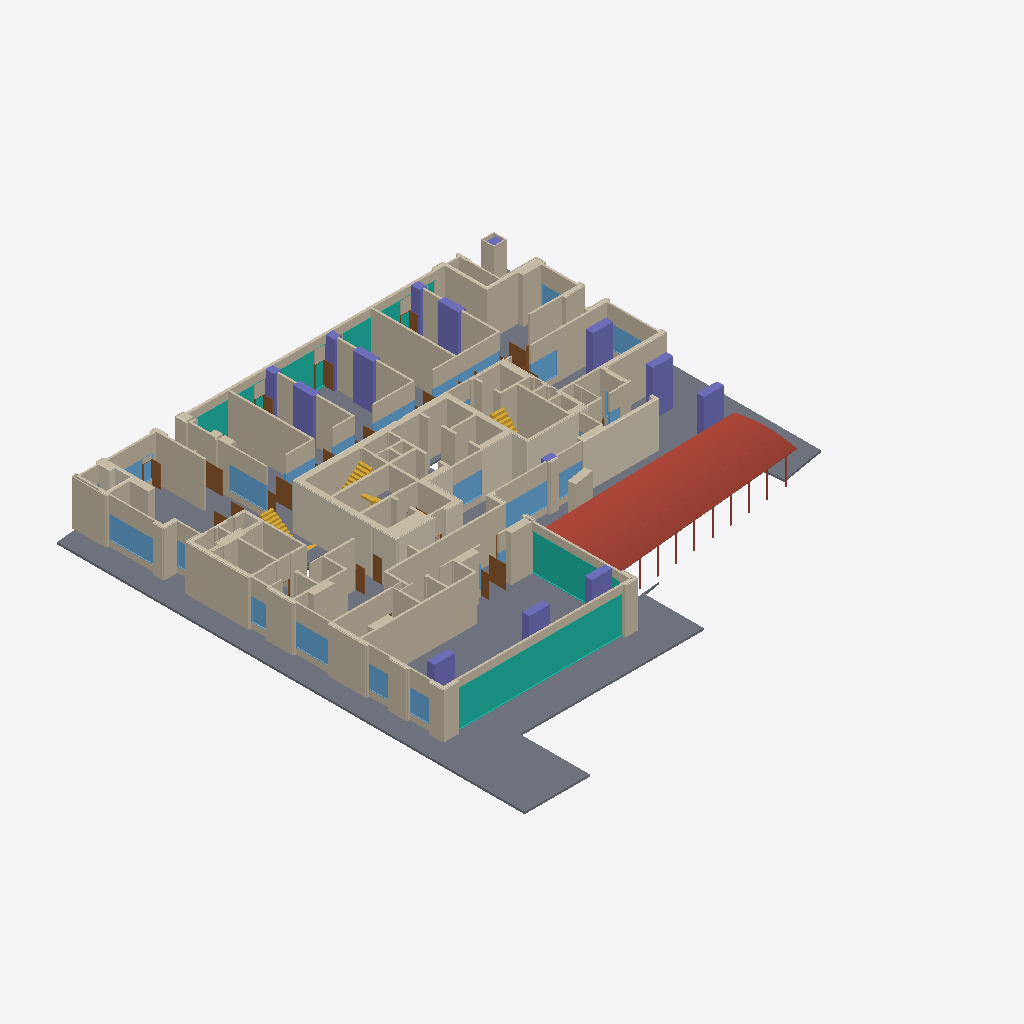
Isometric view of an IFC building model (IFC-SPF (STEP), schema IFC4, length unit metre), seen from the south-west, elements coloured by IFC class (only those large enough to see are counted): 130 walls (beige), 24 doors (brown), 22 coverings (cream), 22 windows (light blue), 14 columns (violet), 5 stair flights (yellow), 3 slabs (grey), 3 curtain walls (teal), 1 roof (red-brown).
Extent 45.4 m × 47.8 m × 4.9 m (x, y, z). Storeys (1): 01층 at 0.00 m. Elements (399): 205 IfcWall, 93 IfcDoor, 41 IfcCovering, 29 IfcWindow, 14 IfcColumn, 8 IfcStairFlight, 5 IfcSlab, 3 IfcCurtainWall, 1 IfcRoof.

HEADER;
FILE_DESCRIPTION(('ViewDefinition[DesignTransferView]'),'2;1');
FILE_NAME('/dev/null','2026-10-20T22:02:54+09:00',(''),(''),'IfcOpenShell 0.9.0','IfcOpenShell 0.9.0','Nobody');
FILE_SCHEMA(('IFC4'));
ENDSEC;
DATA;
#1=IFCPROJECT('1AcC6H5ozTCO_bqrJrUXw0',$,'A32 01층',$,$,$,$,(#10),#5);
#12=IFCSITE('0ap8K39n1MiBkVTnl0bGl_',$,'A32 source coordinate system',$,$,$,$,$,$,$,$,$,$,$);
#13=IFCBUILDING('0JUEDPkb5MOBFwrExo_hgU',$,'A32 주거동 · 지하5층–옥탑지붕',$,$,$,$,$,$,$,$,$);
#16=IFCBUILDINGSTOREY('30IbI$8aXH1wrFO_oZt5en',$,'01층',$,$,#25,$,$,$,0.0);
#24261=IFCSLAB('0PQ_0T2evQW8Y0b4ZZaxhi',$,'01/구조 바닥',$,$,#43021,#24848,$,.FLOOR.);
#25344=IFCWALL('2AnZSlyoDNHA69MY5RgOIO',$,'01/concrete 벽/0',$,$,#41191,#26161,$,$);
#44159=IFCROOF('1amyAleBvRxOdKcl1mQHCl',$,'01/주차장 램프 지붕 캐노피',$,$,#46099,#44201,$,.BARREL_ROOF.);
#26577=IFCWALL('1Z8$aszYjMuhweLkXQudGL',$,'01/concrete 벽/7',$,$,#41021,#26931,$,$);
#18669=IFCCURTAINWALL('0QxO4YlYvUFQSNJyVYekoO',$,'01/상가 유리외벽/0',$,$,#41976,#18745,$,$);
#26234=IFCWALL('0ER54J0lfMhBYig3vbjqxb',$,'01/concrete 벽/2',$,$,#41091,#26332,$,$);
#12025=IFCCOVERING('3bmvBIabbQ9vN750mqcUmh',$,'01/원본 단열재/29',$,$,#42396,#13169,$,.INSULATION.);
#8593=IFCCOVERING('1FlVIWEGDGxwSHBD2FUnH2',$,'01/원본 단열재/21',$,$,#42711,#10481,$,.INSULATION.);
#13401=IFCCOVERING('1DgxkCuxbUJ8yR8VZ4T0N0',$,'01/원본 단열재/31',$,$,#43171,#13554,$,.INSULATION.);
#27238=IFCWALL('0404qfinPU1gP3d4GulDDn',$,'01/concrete 벽/14',$,$,#42981,#27438,$,$);
#27521=IFCWALL('3kXEiy8eHJHxdvLQSm72Ov',$,'01/concrete 벽/16',$,$,#42696,#27842,$,$);
#30501=IFCWALL('0rMi4_nN9T$R1wKIyTTODy',$,'01/partition 벽/50',$,$,#41871,#30574,$,$);
#29523=IFCWALL('0PGmHp1KHO7hntvx1owQIn',$,'01/partition 벽/28',$,$,#42976,#29596,$,$);
#31776=IFCWALL('2eQ7aEloHIMflLgqp7YeM_',$,'01/partition 벽/77',$,$,#42021,#31857,$,$);
#18749=IFCCURTAINWALL('3WVt5kXp1R_Rwdg2T7eod3',$,'01/상가 유리외벽/15',$,$,#42181,#18822,$,$);
#27442=IFCWALL('33ez6C6uXN8OO6DlXajChF',$,'01/concrete 벽/15',$,$,#41196,#27517,$,$);
#18826=IFCCURTAINWALL('0SSgI4wujQTwP57JGJ8R5p',$,'01/상가 유리외벽/16',$,$,#42361,#18899,$,$);
#36203=IFCWALL('3Fv2pab$DUERmVLSswzR1H',$,'01/상가 창 상부벽/398',$,$,#42716,#36291,$,$);
#32399=IFCWALL('3pCmCGGvLMCuOh4uVn_LSC',$,'01/partition 벽/90',$,$,#43056,#32454,$,$);
#26336=IFCWALL('3RP54iWHHU9OTfiwXOeqVe',$,'01/concrete 벽/3',$,$,#42756,#26399,$,$);
#36153=IFCWALL('3mqJxB71LQvxQqMMtbMPy_',$,'01/상가 창 상부벽/396',$,$,#41571,#36199,$,$);
#31994=IFCWALL('3d_IpdtTTNpO9OG5OYfys4',$,'01/partition 벽/81',$,$,#41346,#32049,$,$);
#27158=IFCWALL('0sIdMEAkXK88f26PX3GdIy',$,'01/concrete 벽/13',$,$,#42601,#27234,$,$);
#28535=IFCWALL('1XbzfXYArS$gUToY62RrGk',$,'01/partition 벽/7',$,$,#41416,#28598,$,$);
#26935=IFCWALL('3Z2rgDD8jLywyuassPgLVt',$,'01/concrete 벽/8',$,$,#42816,#26984,$,$);
#32262=IFCWALL('3FsXRo0HzHd80ZpjBgrpsJ',$,'01/partition 벽/87',$,$,#42936,#32313,$,$);
#35450=IFCWALL('2Rr9KyKI5OeORMo1oM6k70',$,'NEW-W/28/head',$,$,#41966,#35493,$,$);
#27846=IFCWALL('0SNgqaGEfNmxJUgFzNG$nm',$,'01/concrete 벽/17',$,$,#41451,#27969,$,$);
#242=IFCCOLUMN('0WgdOZIm5HkPCYRWU3yuwH',$,'01/기둥/5',$,$,#41896,#279,$,.COLUMN.);
#26165=IFCWALL('0SR831azLULhjn3FFzsBcB',$,'01/concrete 벽/1',$,$,#41706,#26230,$,$);
#406=IFCCOLUMN('0cf$0Q0SXNiRMk1D9E6V6l',$,'01/기둥/9',$,$,#42121,#443,$,.COLUMN.);
#447=IFCCOLUMN('1ZQ2Jp9LbVSRacytDj3eTb',$,'01/기둥/10',$,$,#43106,#484,$,.COLUMN.);
#488=IFCCOLUMN('3PeAHkZnPJ3RtEFfUu6WJ0',$,'01/기둥/11',$,$,#42911,#525,$,.COLUMN.);
#36730=IFCWINDOW('1Jk2RD7D9Ta8zcnE2bbzHR',$,'NEW-W/7',$,$,#43286,#36803,$,2.2,4.5000000000038405,$,$,$);
#201=IFCCOLUMN('0xS$wu7R1IVPLKdtH$iEap',$,'01/기둥/4',$,$,#42891,#238,$,.COLUMN.);
#30325=IFCWALL('3I9AD9E1THxg_08irjaRWG',$,'01/partition 벽/46',$,$,#42996,#30372,$,$);
#365=IFCCOLUMN('2TMwmciaTNUgd7PdqTVTcg',$,'01/기둥/8',$,$,#41736,#402,$,.COLUMN.);
#31069=IFCWALL('3Ovc0Ve1DIsAu14uXOLlev',$,'01/partition 벽/62',$,$,#42641,#31144,$,$);
#37115=IFCWINDOW('2czEVz0yfPngGTP5mNQJ9O',$,'NEW-W/15',$,$,#43206,#37188,$,2.2,3.665000000003385,$,$,$);
#32139=IFCWALL('1lZM6Q_Q1U$AYCKrfEEelu',$,'01/partition 벽/84',$,$,#41151,#32176,$,$);
#37269=IFCWINDOW('2HFa6cWsLUpxJGvauSsKSM',$,'NEW-W/19',$,$,#42586,#37342,$,2.2,5.12000000000058,$,$,$);
#34772=IFCWALL('2D$Ilg9WDLBAvarfyiqbqp',$,'NEW-W/19/head',$,$,#42961,#34809,$,$);
#8436=IFCCOVERING('2pPMtPw35LZhAEpzoHW2j9',$,'01/원본 단열재/19',$,$,#41996,#8589,$,.INSULATION.);
#34190=IFCWALL('3EwWCPVynRuvPHkCGMdZT3',$,'NEW-W/7/head',$,$,#41921,#34227,$,$);
#28169=IFCWALL('0ngC5nfwHIlesarsVo2oPZ',$,'01/partition 벽/0',$,$,#41156,#28243,$,$);
#35110=IFCWALL('1XF9OFoG1QTxv0$EPIJA2V',$,'NEW-W/24/head',$,$,#41311,#35149,$,$);
#35866=IFCWALL('0PxzohkAHJ1AI$9zmobsp0',$,'NEW-W/36/head',$,$,#41796,#35903,$,$);
#36295=IFCWALL('0RMtEFYM5QwQD_byudVOVJ',$,'01/상가 창 상부벽/400',$,$,#42076,#36341,$,$);
#29774=IFCWALL('037FJ4g99IQhQ2YInGvxK0',$,'01/partition 벽/33',$,$,#42241,#29811,$,$);
#31408=IFCWALL('066CNUlLPQhOSVuTHdASOP',$,'01/partition 벽/69',$,$,#42401,#31461,$,$);
#28128=IFCWALL('2ihCEtAKbPXep9V0o2HXWi',$,'01/concrete 벽/21',$,$,#43141,#28165,$,$);
#29182=IFCWALL('3_gm8F94jJ$eQbwONn1sGW',$,'01/partition 벽/21',$,$,#43116,#29229,$,$);
#36499=IFCWINDOW('2qAZEwEGHK9xgtxsyQKBiD',$,'NEW-W/3',$,$,#43031,#36572,$,2.2,3.279999999997548,$,$,$);
#29723=IFCWALL('30NGWn0AjPowrzLpAh1Se1',$,'01/partition 벽/32',$,$,#42306,#29770,$,$);
#8194=IFCCOVERING('2HDhYwWovVgPLAlNJEYMsA',$,'01/원본 단열재/17',$,$,#42841,#8311,$,.INSULATION.);
#34608=IFCWALL('1GJ7CbwYfSQgknDGB0nKUY',$,'NEW-W/15/head',$,$,#41651,#34645,$,$);
#119=IFCCOLUMN('3o$d3Yqy5SFxF0SWL_QBun',$,'01/기둥/2',$,$,#41181,#156,$,.COLUMN.);
#34=IFCCOLUMN('0sQVBF8tXQsAEd_4FVy4zg',$,'01/기둥/0',$,$,#41026,#74,$,.COLUMN.);
#29141=IFCWALL('3ZRlXgoXLOeR$dsRhxDfdm',$,'01/partition 벽/20',$,$,#41221,#29178,$,$);
#30376=IFCWALL('2GdyQXLE1Hz8N6WDEWUWxQ',$,'01/partition 벽/47',$,$,#41881,#30413,$,$);
#31465=IFCWALL('0pWnSynpTOhPy7L_sY3anc',$,'01/partition 벽/70',$,$,#41106,#31506,$,$);
#31684=IFCWALL('0$mRtWOZXLegDev$T5k$ct',$,'01/partition 벽/75',$,$,#41541,#31731,$,$);
#78=IFCCOLUMN('0ierJyRULLYPoYI027mfPh',$,'01/기둥/1',$,$,#41356,#115,$,.COLUMN.);
#8315=IFCCOVERING('3YNvpTiX1NgvHMDs5TBsZR',$,'01/원본 단열재/18',$,$,#41336,#8432,$,.INSULATION.);
#34354=IFCWALL('1W1Vn2ZVPTNxp6pKVfFXko',$,'NEW-W/10/head',$,$,#41371,#34391,$,$);
#33944=IFCWALL('2oiLaWSZHLGuISSlCWLg4V',$,'NEW-W/3/head',$,$,#42516,#33981,$,$);
#37885=IFCWINDOW('3FTIZdDEjPExrrCnFgOFqi',$,'NEW-W/28',$,$,#43046,#37958,$,2.2,6.599999958217026,$,$,$);
#37346=IFCWINDOW('1YOQ6q8I1HowlGmKYRNmMU',$,'NEW-W/20',$,$,#41676,#37419,$,2.2,2.8649999996790427,$,$,$);
#34524=IFCWALL('3Xw28NcFPHw8ujB5zjFDzc',$,'NEW-W/14/head',$,$,#42866,#34563,$,$);
#30196=IFCWALL('3tk0AiO3jURxVVYUBaqFNY',$,'01/partition 벽/43',$,$,#41686,#30237,$,$);
#34856=IFCWALL('1RXbBiLjzGow042J2E_KzH',$,'NEW-W/20/head',$,$,#41801,#34895,$,$);
#35948=IFCWALL('17lxf4LWzMBewEeHqVuXUX',$,'NEW-W/39/head',$,$,#41236,#35985,$,$);
#35702=IFCWALL('24dz$6BS1Uewt7y6dd$x51',$,'NEW-W/34/head',$,$,#42566,#35739,$,$);
#38116=IFCWINDOW('0z2IYaDCPQVBBnA9m0No9V',$,'NEW-W/34',$,$,#41116,#38189,$,2.2,2.5850000000026796,$,$,$);
#5532=IFCCOVERING('1j7cdLEIDGnQXiBMYTmlOM',$,'01/원본 단열재/12',$,$,#42826,#6585,$,.INSULATION.);
#31637=IFCWALL('1Dr2MF$tfGpPJpkDwVmzND',$,'01/partition 벽/74',$,$,#41721,#31680,$,$);
#36345=IFCWINDOW('27znQYB_vTCfkJcrK4jjfp',$,'NEW-W/1',$,$,#42346,#36418,$,2.2,1.9999999999987832,$,$,$);
#36422=IFCWINDOW('3Osrufjr1J3uRh5onLte5P',$,'NEW-W/2',$,$,#41376,#36495,$,2.2,1.9999999999987779,$,$,$);
#529=IFCCOLUMN('2DSlFG9wnRBO0mAtG62L3F',$,'01/기둥/12',$,$,#43196,#566,$,.COLUMN.);
#324=IFCCOLUMN('2pFeWSJ01U2Pz4jjjuIZA7',$,'01/기둥/7',$,$,#41466,#361,$,.COLUMN.);
#35194=IFCWALL('3d28nFt1PLp8poSo8jFmZp',$,'NEW-W/25/head',$,$,#41551,#35231,$,$);
#29641=IFCWALL('1z2mH3XmPRABQ5WrObEfQ0',$,'01/partition 벽/30',$,$,#41941,#29678,$,$);
#38270=IFCWINDOW('2kAAEZnN5HqP2JMGnea7S6',$,'NEW-W/36',$,$,#43071,#38343,$,2.2,4.880000000000003,$,$,$);
#35024=IFCWALL('11kCZt1pXLHPeKRDfKLLTf',$,'NEW-W/23/head',$,$,#41666,#35063,$,$);
#28688=IFCWALL('1WIhLwO8HUcxfpCwKCqnBJ',$,'01/partition 벽/10',$,$,#42041,#28737,$,$);
#283=IFCCOLUMN('1nFcCPvJnH2xRVO5RjChbt',$,'01/기둥/6',$,$,#42671,#320,$,.COLUMN.);
#37577=IFCWINDOW('27PObvMq1PxAPvzVAQZbj4',$,'NEW-W/24',$,$,#41031,#37650,$,2.2,4.099999979105895,$,$,$);
#36030=IFCWALL('2xm3CpzRLMTPuTn1HzneMA',$,'NEW-W/40/head',$,$,#42356,#36067,$,$);
#33862=IFCWALL('06GEalguHT2ABzKQaP$YHb',$,'NEW-W/2/head',$,$,#43016,#33899,$,$);
#33780=IFCWALL('0pOFGHDinTuR5qTNKKEFnE',$,'NEW-W/1/head',$,$,#42481,#33817,$,$);
#36576=IFCWINDOW('2TcNuryS9UNvBoZtUW6y04',$,'NEW-W/4',$,$,#41636,#36649,$,2.2,1.6299999999992956,$,$,$);
#37654=IFCWINDOW('2rOas2mO9QifcIrGrxOeBB',$,'NEW-W/25',$,$,#41431,#37727,$,2.2,2.4899999999999984,$,$,$);
#26452=IFCWALL('2duHV1IarQgfAolMjpB30G',$,'01/concrete 벽/5',$,$,#41786,#26520,$,$);
#36884=IFCWINDOW('1O6qCIkmrKvOfGDlKcNHj7',$,'NEW-W/10',$,$,#42136,#36957,$,2.2,4.319999996736763,$,$,$);
#34026=IFCWALL('0bHLT00fvNOgo6yxFN3ukR',$,'NEW-W/4/head',$,$,#41351,#34063,$,$);
#24916=IFCSTAIRFLIGHT('1v8CtGNTXPhgtCe5oJQPPL',$,'01/STAIR/1/0/1',$,$,#41566,#24976,$,12,12,0.19166666666666665,0.26000000000000006,.STRAIGHT.);
#35276=IFCWALL('2Al8sEmbjMKg01EzSc3DPy',$,'NEW-W/26/head',$,$,#43246,#35313,$,$);
#34149=IFCWALL('300hlN1AXH7vDHj1lfHdDe',$,'NEW-W/7/sill',$,$,#41841,#34186,$,$);
#25166=IFCSTAIRFLIGHT('2Okca3c7LLffX7mBk05U4v',$,'01/STAIR/4/0/1',$,$,#42371,#25224,$,11,11,0.20909090909090908,0.2599999999999998,.STRAIGHT.);
#37038=IFCWINDOW('1y6lDQWQPVMu8qjfwihfdT',$,'NEW-W/14',$,$,#42986,#37111,$,2.2,2.8250000239611825,$,$,$);
#26524=IFCWALL('26PG7qF0PGTOaZ1e3VnK1K',$,'01/concrete 벽/6',$,$,#42871,#26573,$,$);
#31022=IFCWALL('2LsZZMpK9U49d6UefctJtg',$,'01/partition 벽/61',$,$,#41781,#31065,$,$);
#35620=IFCWALL('1x9O0ZujXGY8rso$Di7EFt',$,'NEW-W/31/head',$,$,#42571,#35657,$,$);
#35360=IFCWALL('04qGV1z$5JUwz0VQ71cNAM',$,'NEW-W/27/head',$,$,#41501,#35399,$,$);
#20411=IFCDOOR('0zvvbmZVrJafR2LQFpaYVz',$,'NEW-D/2C841C',$,$,#41251,#20448,$,2.2,0.9150000000004965,$,$,$);
#25286=IFCSTAIRFLIGHT('04bvi$3iHJQgZH7_wExi2g',$,'01/STAIR/7/0/1',$,$,#42251,#25340,$,9,9,0.25555555555555554,0.26,.STRAIGHT.);
#33534=IFCWALL('2XM6Dqo5XKJgxOodbWXCXN',$,'HEADER/NEW-D/2CBE47',$,$,#43276,#33571,$,$);
#33657=IFCWALL('2hzkGFXw9JbwpauX8ZPXuC',$,'HEADER/NEW-D/2C21D3',$,$,#42766,#33694,$,$);
#20739=IFCDOOR('1pNUh4RNvPkPrS4JgXSZF8',$,'NEW-D/2C841C',$,$,#41281,#20776,$,2.2,0.9150000000004823,$,$,$);
#35538=IFCWALL('3oAS_XOWfJuvVDjbwMZmAe',$,'NEW-W/30/head',$,$,#41276,#35575,$,$);
#34272=IFCWALL('0p0R3jbwfVI96kwhw1RSac',$,'NEW-W/9/head',$,$,#41751,#34309,$,$);
#34567=IFCWALL('1CltwLjQ1JDgokdtwVXOQR',$,'NEW-W/15/sill',$,$,#42646,#34604,$,$);
#19534=IFCDOOR('2iJlIgct1J5hXj8OWZGhvz',$,'NEW-D/2C6FC9',$,$,#41011,#19572,$,2.2,0.8650000000157902,$,$,$);
#20120=IFCDOOR('0PZ3LkcOnVBf6OY1iHQt7m',$,'NEW-D/2C74EC',$,$,#42916,#20158,$,2.2,0.865000000015792,$,$,$);
#21354=IFCDOOR('1L_JH_rzzKEwUfjUrUPwYL',$,'NEW-D/2CBE9A',$,$,#42156,#21392,$,2.2,0.865000000000002,$,$,$);
#21396=IFCDOOR('0pXjF0mNnLcxFnpqg7dhLo',$,'NEW-D/2CBEA1',$,$,#42541,#21434,$,2.2,0.865000000000002,$,$,$);
#29325=IFCWALL('3btbmirjXRj8f544stYZlW',$,'01/partition 벽/24',$,$,#43096,#29396,$,$);
#33698=IFCWALL('2S6c09Xv9KUhAPDtIOvxx6',$,'HEADER/NEW-D/2C21D3',$,$,#41606,#33735,$,$);
#33903=IFCWALL('3PeDOMxEPS482SOlzHTuta',$,'NEW-W/3/sill',$,$,#41131,#33940,$,$);
#30619=IFCWALL('2qv$Fgqb1UBRPMOZGNyVgY',$,'01/partition 벽/52',$,$,#41586,#30660,$,$);
#37500=IFCWINDOW('1K2wXhxlrGzQRcGZLLjMNr',$,'NEW-W/23',$,$,#42731,#37573,$,2.2,2.149999979108575,$,$,$);
#21732=IFCDOOR('12DV_RsZfJ4hPZvssswWO5',$,'NEW-D/2C74F2',$,$,#41936,#21770,$,2.2,0.8650000000157974,$,$,$);
#33616=IFCWALL('1C$iCL4grIWO8nRUctLlh0',$,'HEADER/NEW-D/2C21D3',$,$,#42026,#33653,$,$);
#20204=IFCDOOR('1QncODiifUpx3qPkK5iGfA',$,'NEW-D/2C74F2',$,$,#42011,#20242,$,2.2,0.8650000000157956,$,$,$);
#19492=IFCDOOR('3$RpebSe5SrgMLjG4lzYKC',$,'NEW-D/2C6FC5',$,$,#42496,#19530,$,2.2,0.8650000000157299,$,$,$);
#20078=IFCDOOR('2XwxulG$5UjREcDl1RzG6h',$,'NEW-D/2C74E8',$,$,#41701,#20116,$,2.2,0.8650000000157334,$,$,$);
#24097=IFCSLAB('06rKkb5$bPPAU3ZZbsZ427',$,'01/중간계단참/1/0',$,$,#41516,#24134,$,.LANDING.);
#21690=IFCDOOR('2CJUWEMoTUr9nFRn3ceRXE',$,'NEW-D/2C74F1',$,$,#42331,#21728,$,2.2,0.8650000000157334,$,$,$);
#36653=IFCWINDOW('1B8g7iteTRwefYE7DDVCO1',$,'NEW-W/5',$,$,#42201,#36726,$,2.2,0.8999999999999986,$,$,$);
#33575=IFCWALL('0Zf1rDt65PewBqklTnvJMX',$,'HEADER/NEW-D/2CBE47',$,$,#42851,#33612,$,$);
#38347=IFCWINDOW('1TtXz6kKDMA9dAAiKr$wta',$,'NEW-W/39',$,$,#42966,#38420,$,2.2,3.2300000000000004,$,$,$);
#34108=IFCWALL('3WX970QTbQsvOeP4Nc$UJL',$,'NEW-W/5/head',$,$,#42611,#34145,$,$);
#33124=IFCWALL('1TnODUJBrVmOny9SKgZHXo',$,'HEADER/NEW-D/2C841C',$,$,#42501,#33161,$,$);
#32960=IFCWALL('2nPuPjCqfN6QHdSWdXN7Lr',$,'HEADER/NEW-D/2C841C',$,$,#41111,#32997,$,$);
#33329=IFCWALL('3o$9hT9YnTdfPPvwA7huD9',$,'HEADER/NEW-D/2C841E',$,$,#42906,#33366,$,$);
#34690=IFCWALL('3aQUzsidnTPPW8HXLCSgbs',$,'NEW-W/18/head',$,$,#42551,#34727,$,$);
#30973=IFCWALL('1WjPeCd8TO9Bp9Gq3Qt1JH',$,'01/partition 벽/60',$,$,#41216,#31018,$,$);
#30873=IFCWALL('2D0g$uGjzNwvvqiPBXscF$',$,'01/partition 벽/58',$,$,#41411,#30926,$,$);
#32837=IFCWALL('0fW3g4u8nG_fAIKm4m9ANL',$,'HEADER/NEW-D/2C841E',$,$,#41146,#32874,$,$);
#22530=IFCDOOR('0RX$J8GAbPBfkOUTgGk3fO',$,'NEW-D/2C74F1',$,$,#42151,#22568,$,2.2,0.8650000000157796,$,$,$);
#29233=IFCWALL('1GmNpRc0nM7eOmSwOCyir_',$,'01/partition 벽/22',$,$,#42131,#29280,$,$);
#20903=IFCDOOR('0YDhIaOlPHK9BITJw1WDzO',$,'NEW-D/2C841C',$,$,#41726,#20940,$,2.2,0.9150000000004894,$,$,$);
#33493=IFCWALL('14AouF9LHNNwJaxaWyhTWv',$,'HEADER/NEW-D/2CBE47',$,$,#42391,#33530,$,$);
#30155=IFCWALL('0$0Jl1cjbMSh6yG_N3Lvea',$,'01/partition 벽/42',$,$,#41006,#30192,$,$);
#32221=IFCWALL('1TW7RnRgTKpu_KWgT8Rn7N',$,'01/partition 벽/86',$,$,#43226,#32258,$,$);
#32458=IFCWALL('32aj4qNcjIdRNhGQE7G$ik',$,'01/partition 벽/91',$,$,#41951,#32495,$,$);
#29600=IFCWALL('01b6IVcnrN1hR7KoEtZm9c',$,'01/partition 벽/29',$,$,#42801,#29637,$,$);
#31953=IFCWALL('2lYaurnW1JVQLNH_AIhy$h',$,'01/partition 벽/80',$,$,#42381,#31990,$,$);
#32317=IFCWALL('1j1fhprGfN2BnOMvRJVdp2',$,'01/partition 벽/88',$,$,#42386,#32354,$,$);
#20575=IFCDOOR('1gempHzVPShxDOG1wWkZ0W',$,'NEW-D/2C841C',$,$,#43236,#20612,$,2.2,0.9150000000004965,$,$,$);
#26403=IFCWALL('1BfmjBrjbMpOHXsCW2zZZi',$,'01/concrete 벽/4',$,$,#41716,#26448,$,$);
#22572=IFCDOOR('1DAwDJe4TSVx_1_1Nmbqis',$,'NEW-D/2C74F2',$,$,#43111,#22610,$,2.2,0.8650000000158364,$,$,$);
#21606=IFCDOOR('1zMIbz5YfT4hB2jNGi7sn7',$,'NEW-D/2C74E8',$,$,#42191,#21644,$,2.2,0.8650000000157512,$,$,$);
#10588=IFCCOVERING('2Kn9cvzBLP2OcbpMqxPjzM',$,'01/원본 단열재/23',$,$,#42261,#10687,$,.INSULATION.);
#33739=IFCWALL('1k7TpY49LHJh7iKbcqCgFK',$,'NEW-W/1/sill',$,$,#41791,#33776,$,$);
#33821=IFCWALL('0SO42KvG1T3909PtVXhvb5',$,'NEW-W/2/sill',$,$,#42196,#33858,$,$);
#34813=IFCWALL('2$eYkClkXLyQlQgnptSCPE',$,'NEW-W/20/sill',$,$,#41591,#34852,$,$);
#37962=IFCWINDOW('0jXZVENt1HfuVOfV5EeT4t',$,'NEW-W/30',$,$,#41056,#38035,$,2.2,1.0200000000010476,$,$,$);
#2810=IFCCOVERING('2Vr72h3U5I8B_A42JKUdMX',$,'01/원본 단열재/4',$,$,#41016,#3838,$,.INSULATION.);
#13661=IFCCOVERING('2$Yg2kB2zGrRc26xT8cVth',$,'01/원본 단열재/33',$,$,#43121,#14618,$,.INSULATION.);
#32663=IFCWALL('06i1pCcjLR9v6sBTV8oagN',$,'HEADER/NEW-D/2C70B7',$,$,#43221,#32702,$,$);
#32706=IFCWALL('3368DbcwzI5RgQVenCy0W2',$,'HEADER/NEW-D/2C830C',$,$,#42301,#32747,$,$);
#33452=IFCWALL('0t1NQGRW9RARC1S345dphb',$,'HEADER/NEW-D/2CBE47',$,$,#41511,#33489,$,$);
#29981=IFCWALL('2QP9c0G15LavSvccaxW6b1',$,'01/partition 벽/38',$,$,#41886,#30024,$,$);
#33985=IFCWALL('0vrAvKN49IX9sdQ9uFC3eo',$,'NEW-W/4/sill',$,$,#41556,#34022,$,$);
#31861=IFCWALL('2WmsynMT5H6OcYqDb2VFHx',$,'01/partition 벽/78',$,$,#42556,#31898,$,$);
#25042=IFCSTAIRFLIGHT('0OCKA7sMzKEAoFvmBQY6gp',$,'01/STAIR/3/0/1',$,$,#42741,#25100,$,11,11,0.20909090909090908,0.2599999999999998,.STRAIGHT.);
#21480=IFCDOOR('3VzWwqSorOYwCSF7e5_dl2',$,'NEW-D/2C74EC',$,$,#42721,#21518,$,2.2,0.8650000000157974,$,$,$);
#21564=IFCDOOR('2o5Z$Pd9bUPPn9J16oGEcb',$,'NEW-D/2C74F2',$,$,#43296,#21602,$,2.2,0.8650000000158045,$,$,$);
#34731=IFCWALL('37SRoHrOHUDfiPSEfWkt6i',$,'NEW-W/19/sill',$,$,#43001,#34768,$,$);
#36112=IFCWALL('19wJKbn$fHsxoPeaRssyBj',$,'NEW-W/41/head',$,$,#42861,#36149,$,$);
#32581=IFCWALL('1LXbFTqHLNChDv0UxmowJT',$,'HEADER/NEW-D/2C6DFE',$,$,#41646,#32618,$,$);
#37192=IFCWINDOW('08rDZCJvfRqOLRz8vXZabM',$,'NEW-W/18',$,$,#41456,#37265,$,2.2,0.6750000000013969,$,$,$);
#32622=IFCWALL('1IDY4LsDLKBRVNOzdfr0Tb',$,'HEADER/NEW-D/2C70B7',$,$,#41401,#32659,$,$);
#22236=IFCDOOR('2SnAfW0XjT08gjp$8XxGzD',$,'NEW-D/2C74F2',$,$,#41406,#22274,$,2.2,0.8650000000158116,$,$,$);
#160=IFCCOLUMN('3jLukl2lnKiebyjxvwyHiB',$,'01/기둥/3',$,$,#41386,#197,$,.COLUMN.);
#21900=IFCDOOR('2Sqb7AIljP381kh0H4HcDF',$,'NEW-D/2C74F2',$,$,#42761,#21938,$,2.2,0.8650000000158187,$,$,$);
#22068=IFCDOOR('3hWnOppJLGEfJUZrC1SeoU',$,'NEW-D/2C74F2',$,$,#42091,#22106,$,2.2,0.8650000000158222,$,$,$);
#31592=IFCWALL('2$oiyh9WnRUh$Y$2IY18J0',$,'01/partition 벽/73',$,$,#41811,#31633,$,$);
#38039=IFCWINDOW('1WpwusaOrGBPlG4HXIf4tv',$,'NEW-W/31',$,$,#42486,#38112,$,2.2,1.5800000000000018,$,$,$);
#570=IFCCOLUMN('2wYXUI5HnTtxLsgI5hIX76',$,'01/기둥/13',$,$,#41816,#607,$,.COLUMN.);
#27117=IFCWALL('0aBMLwEoLPGvpSlBJr895r',$,'01/concrete 벽/12',$,$,#42071,#27154,$,$);
#18948=IFCDOOR('2g6jrN1I5PGBPKu3BbhUIV',$,'NEW-D/2C6D65',$,$,#41806,#18986,$,2.2,0.8650000000158258,$,$,$);
#17540=IFCCOVERING('0w21wvd8bUABHDdVqGcJpb',$,'01/원본 단열재/40',$,$,#42786,#18336,$,.INSULATION.);
#1727=IFCCOVERING('1u0feeDQPRjgyg1QaAjsGA',$,'01/원본 단열재/2',$,$,#43216,#2328,$,.INSULATION.);
#29400=IFCWALL('16Hfp8E7bTuRrQMw1EcZwk',$,'01/partition 벽/25',$,$,#42176,#29437,$,$);
#20780=IFCDOOR('3dMneaHwHS3gI9u09Gkibt',$,'NEW-D/2C841E',$,$,#42701,#20817,$,2.2,0.9150000000005818,$,$,$);
#24138=IFCSLAB('3UPtH8qo5K3RsnTVHEEs7M',$,'01/중간계단참/3/0',$,$,#42726,#24175,$,.LANDING.);
#34438=IFCWALL('3_ZkKWpf9URvQqunV5TxGe',$,'NEW-W/12/head',$,$,#41126,#34477,$,$);
#14725=IFCCOVERING('1RhZbJS9rRIAlqP9C0z6To',$,'01/원본 단열재/35',$,$,#41321,#14843,$,.INSULATION.);
#31322=IFCWALL('0ZzGJMkpTKRukipU8ZHUEY',$,'01/partition 벽/67',$,$,#41186,#31359,$,$);
#33411=IFCWALL('2C76zFZh9JKQLm$s3H$s$C',$,'HEADER/NEW-D/2C70B7',$,$,#41621,#33448,$,$);
#35153=IFCWALL('1$Lu0zjMbR$w2ryYdSQ_nf',$,'NEW-W/25/sill',$,$,#41246,#35190,$,$);
#27070=IFCWALL('2amJ$BG8PJFASTY0f1RQwc',$,'01/concrete 벽/11',$,$,#42456,#27113,$,$);
#35661=IFCWALL('3oxeWdNZbMGf$GANJ8GRHX',$,'NEW-W/34/sill',$,$,#42811,#35698,$,$);
#29006=IFCWALL('1FMz_rnKTTVBZFxhn6oqjJ',$,'01/partition 벽/17',$,$,#41421,#29045,$,$);
ENDSEC;
